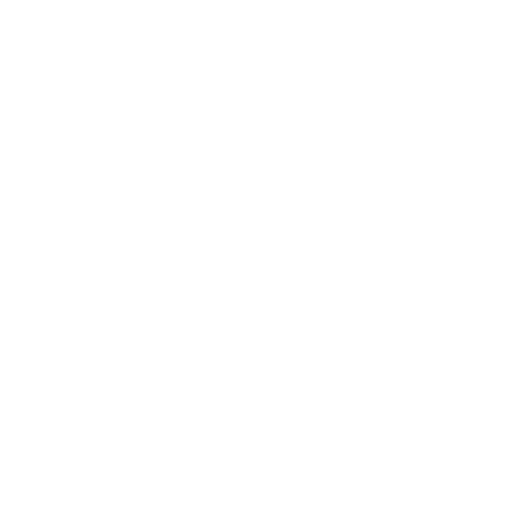
t = 0.00 s
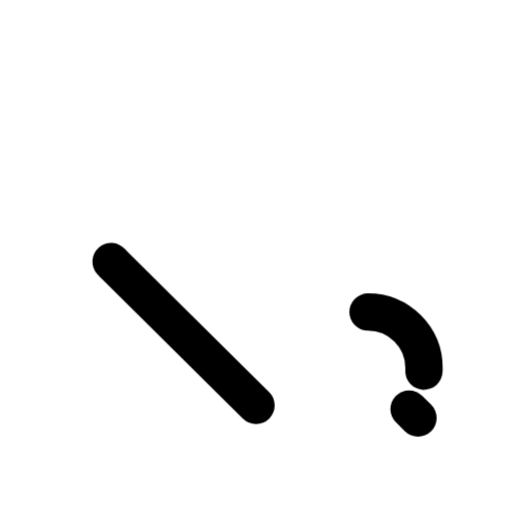
t = 0.31 s
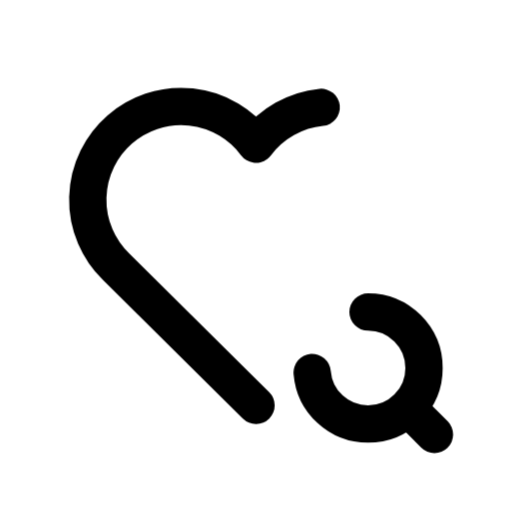
t = 0.89 s
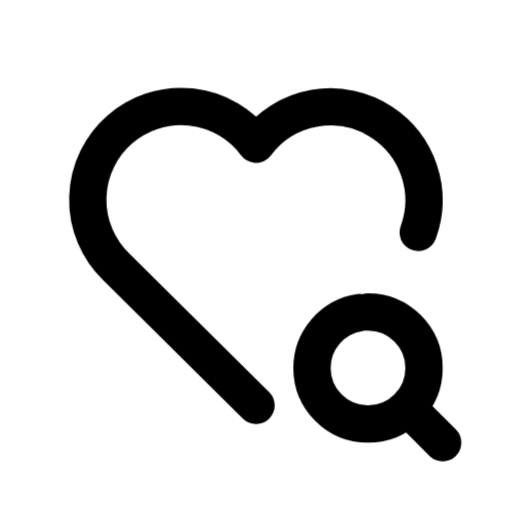
t = 1.18 s
t = 1.63 s: frame unchanged from t = 1.18 s, image omitted
t = 2.09 s: frame unchanged from t = 1.18 s, image omitted

The animated SVG that drew these frames (rendered in a browser with its animation timeline set to each time). Animation: 2 CSS @keyframes rules; one cycle of 2.40 s, repeats indefinitely.

<svg xmlns="http://www.w3.org/2000/svg" width="24" height="24" fill="none" stroke="currentColor" stroke-linecap="round" stroke-linejoin="round" stroke-width="2" viewBox="0 0 24 24">
    <!-- Generated by scripts/icon-expansion/generate.mjs -->
    <!-- Adapted from Tabler Icons 3.34.1.
MIT License

Copyright (c) 2020-2024 Paweł Kuna

Permission is hereby granted, free of charge, to any person obtaining a copy
of this software and associated documentation files (the "Software"), to deal
in the Software without restriction, including without limitation the rights
to use, copy, modify, merge, publish, distribute, sublicense, and/or sell
copies of the Software, and to permit persons to whom the Software is
furnished to do so, subject to the following conditions:

The above copyright notice and this permission notice shall be included in all
copies or substantial portions of the Software.

THE SOFTWARE IS PROVIDED "AS IS", WITHOUT WARRANTY OF ANY KIND, EXPRESS OR
IMPLIED, INCLUDING BUT NOT LIMITED TO THE WARRANTIES OF MERCHANTABILITY,
FITNESS FOR A PARTICULAR PURPOSE AND NONINFRINGEMENT. IN NO EVENT SHALL THE
AUTHORS OR COPYRIGHT HOLDERS BE LIABLE FOR ANY CLAIM, DAMAGES OR OTHER
LIABILITY, WHETHER IN AN ACTION OF CONTRACT, TORT OR OTHERWISE, ARISING FROM,
OUT OF OR IN CONNECTION WITH THE SOFTWARE OR THE USE OR OTHER DEALINGS IN THE
SOFTWARE. -->
    <style>
        @media (prefers-reduced-motion: no-preference) {
            @keyframes ira-design-heart-search-line { 0% { stroke-dashoffset: 1; opacity: 0; } 1% { opacity: 1; } 49%, 87% { stroke-dashoffset: 0; opacity: 1; } 100% { stroke-dashoffset: 0; opacity: 0; } }
            [data-ira-design-reveal="heart-search"] [data-design-ink="line"] { stroke-dasharray: 1 1; animation: ira-design-heart-search-line 2.4s linear infinite; }
            @keyframes ira-design-heart-search-ring { 0% { stroke-dashoffset: 1; opacity: 0; } 1% { opacity: 1; } 49%, 87% { stroke-dashoffset: 0; opacity: 1; } 100% { stroke-dashoffset: 0; opacity: 0; } }
            [data-ira-design-reveal="heart-search"] [data-design-ink="ring"] { stroke-dasharray: 1 1; animation: ira-design-heart-search-ring 2.4s linear infinite; }
        }
    </style>
    <g data-ira-design-reveal="heart-search" data-design-kind="circle"><g transform="translate(1.5 1.5) scale(.875)"><path data-design-ink="line" pathLength="1" d="M12 20L11.025 19.034L4.5 12.572A5 5 0 1 1 12 6.005999999999999A5 5 0 0 1 20.369999999999997 11.434"/><path data-design-ink="ring" pathLength="1" d="M18 15a3 3 0 1 1 0 6a3 3 0 1 1 0 -6z"/></g><g transform="translate(1.5 1.5) scale(.875)"><path data-design-ink="line" pathLength="1" d="M20.2 20.2L22 22"/></g></g>
</svg>
